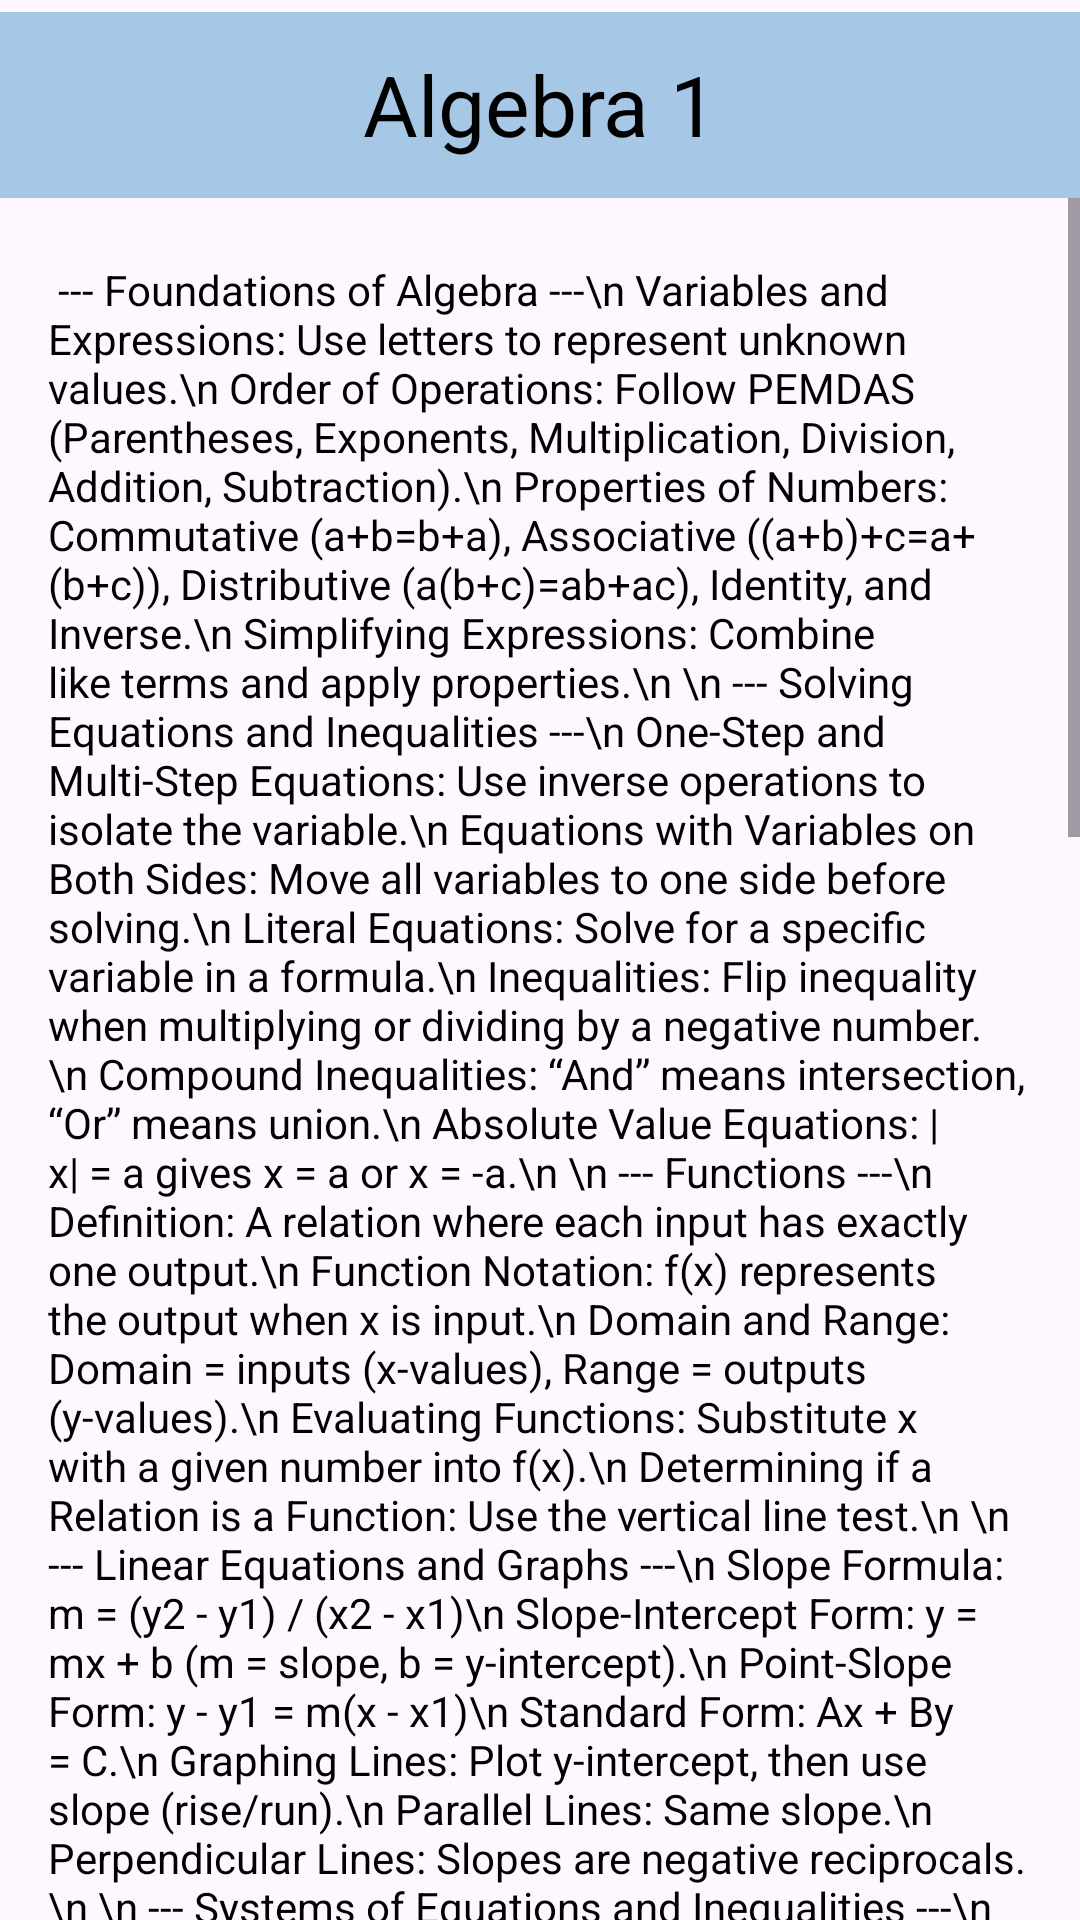

Write the Android layout XML for this screen, with the resource values it uses.
<!-- AndroidManifest.xml: application theme Theme.NEW_CAC -->
<!-- res/layout/lib_alg_1.xml -->
<?xml version="1.0" encoding="utf-8"?>
<androidx.constraintlayout.widget.ConstraintLayout xmlns:android="http://schemas.android.com/apk/res/android"
    xmlns:tools="http://schemas.android.com/tools"
    android:layout_width="match_parent"
    android:layout_height="match_parent"
    xmlns:app="http://schemas.android.com/apk/res-auto">

    <ScrollView
        android:layout_width="match_parent"
        android:layout_height="match_parent"
        android:layout_marginTop="16dp"
        android:fillViewport="true"
        app:layout_constraintTop_toBottomOf="@+id/alg1text"
        tools:layout_editor_absoluteX="0dp">

        <TextView
            android:layout_width="match_parent"
            android:layout_height="wrap_content"
            android:padding="16dp"
            android:text="
--- Foundations of Algebra ---\n
Variables and Expressions: Use letters to represent unknown values.\n
Order of Operations: Follow PEMDAS (Parentheses, Exponents, Multiplication, Division, Addition, Subtraction).\n
Properties of Numbers: Commutative (a+b=b+a), Associative ((a+b)+c=a+(b+c)), Distributive (a(b+c)=ab+ac), Identity, and Inverse.\n
Simplifying Expressions: Combine like terms and apply properties.\n
\n
--- Solving Equations and Inequalities ---\n
One-Step and Multi-Step Equations: Use inverse operations to isolate the variable.\n
Equations with Variables on Both Sides: Move all variables to one side before solving.\n
Literal Equations: Solve for a specific variable in a formula.\n
Inequalities: Flip inequality when multiplying or dividing by a negative number.\n
Compound Inequalities: “And” means intersection, “Or” means union.\n
Absolute Value Equations: |x| = a gives x = a or x = -a.\n
\n
--- Functions ---\n
Definition: A relation where each input has exactly one output.\n
Function Notation: f(x) represents the output when x is input.\n
Domain and Range: Domain = inputs (x-values), Range = outputs (y-values).\n
Evaluating Functions: Substitute x with a given number into f(x).\n
Determining if a Relation is a Function: Use the vertical line test.\n
\n
--- Linear Equations and Graphs ---\n
Slope Formula: m = (y2 - y1) / (x2 - x1)\n
Slope-Intercept Form: y = mx + b (m = slope, b = y-intercept).\n
Point-Slope Form: y - y1 = m(x - x1)\n
Standard Form: Ax + By = C.\n
Graphing Lines: Plot y-intercept, then use slope (rise/run).\n
Parallel Lines: Same slope.\n
Perpendicular Lines: Slopes are negative reciprocals.\n
\n
--- Systems of Equations and Inequalities ---\n
Solving by Graphing: Find intersection of two lines.\n
Substitution Method: Replace one variable with its equivalent expression.\n
Elimination Method: Add or subtract equations to eliminate a variable.\n
Types of Solutions: One (intersecting lines), None (parallel lines), Infinite (same line).\n
Graphing Systems of Inequalities: Shade regions satisfying each inequality.\n
\n
--- Exponents and Exponential Functions ---\n
Product Rule: a^m × a^n = a^(m+n)\n
Quotient Rule: a^m / a^n = a^(m-n)\n
Power Rule: (a^m)^n = a^(mn)\n
Zero Exponent: a^0 = 1.\n
Negative Exponent: a^-n = 1 / a^n.\n
Exponential Growth: y = a(1 + r)^t\n
Exponential Decay: y = a(1 - r)^t\n
\n
--- Polynomials ---\n
Terms: Parts of an expression separated by + or -.\n
Degree: Highest exponent.\n
Adding/Subtracting Polynomials: Combine like terms.\n
Multiplying Polynomials: Use distributive property or FOIL.\n
Special Products: (a+b)^2 = a^2 + 2ab + b^2; (a-b)^2 = a^2 - 2ab + b^2; (a+b)(a-b) = a^2 - b^2.\n
\n
--- Factoring ---\n
GCF: Factor out the largest common term.\n
Difference of Squares: a^2 - b^2 = (a + b)(a - b).\n
Trinomials: ax^2 + bx + c → (px + q)(rx + s).\n
Factoring by Grouping: Group terms and factor common expressions.\n
Solving by Factoring: Set each factor = 0 and solve.\n
\n
--- Quadratic Equations and Functions ---\n
Standard Form: y = ax^2 + bx + c.\n
Vertex Form: y = a(x - h)^2 + k (vertex = (h, k)).\n
Axis of Symmetry: x = -b / (2a).\n
Factoring Method: Set quadratic = 0, then factor.\n
Quadratic Formula: x = (-b ± √(b^2 - 4ac)) / (2a).\n
Completing the Square: Convert to perfect square trinomial.\n
Discriminant: b^2 - 4ac → number of real roots.\n
Graphing: Parabolas open up (a &gt; 0) or down (a &lt; 0).\n
\n
--- Radicals and Rational Exponents ---\n
Simplifying Radicals: √(a*b) = √a × √b.\n
Rationalizing Denominators: Eliminate roots from denominators.\n
nth Roots: a^(1/n) = nth root of a.\n
Properties: a^(m/n) = n√(a^m).\n
\n
--- Data Analysis and Statistics ---\n
Mean, Median, Mode, Range: Measures of center and spread.\n
Box Plots and Histograms: Visualize data distribution.\n
Scatter Plots: Show relationships between two variables.\n
Line of Best Fit: Line that best models the data trend.\n
Correlation: Positive, negative, or none.\n
\n
--- Sequences and Patterns ---\n
Arithmetic Sequence: a_n = a_1 + (n - 1)d.\n
Geometric Sequence: a_n = a_1 × r^(n - 1).\n
Recursive Formula: Defines each term based on the previous one.\n
\n
--- Inequalities and Absolute Value (Advanced) ---\n
|x| &lt; a → -a &lt; x &lt; a;  |x| &gt; a → x &lt; -a or x &gt; a.\n
Graphing on a Number Line: Open circle (not included), closed circle (included).\n
Compound Inequalities: Combine results of two inequalities.\n\n\n"
            android:textColor="#000000"
            android:textSize="14sp"
            android:translationY="55dp"
            app:layout_constraintEnd_toEndOf="parent"
            app:layout_constraintStart_toStartOf="parent"
            app:layout_constraintTop_toBottomOf="@+id/alg1text" />

    </ScrollView>

    <Button
        android:layout_width="match_parent"
        android:layout_height="70dp"
        app:layout_constraintTop_toTopOf="parent"
        app:layout_constraintStart_toStartOf="parent"
        app:cornerRadius="0dp"
        android:padding="0dp"
        android:backgroundTint="@color/button"
        />

    <TextView
        android:id="@+id/alg1text"
        android:layout_width="wrap_content"
        android:layout_height="wrap_content"
        app:layout_constraintTop_toTopOf="parent"
        app:layout_constraintStart_toStartOf="parent"
        app:layout_constraintEnd_toEndOf="parent"
        android:padding="16dp"
        android:textSize="28sp"
        android:textColor="#000000"
        android:text="Algebra 1"/>
</androidx.constraintlayout.widget.ConstraintLayout>
<!-- resources referenced by this layout -->
<resources>
  <color name="button">#A7C7E7</color>
  <style name="Theme.NEW_CAC" parent="Theme.Material3.DayNight.NoActionBar">
      </style>
</resources>
